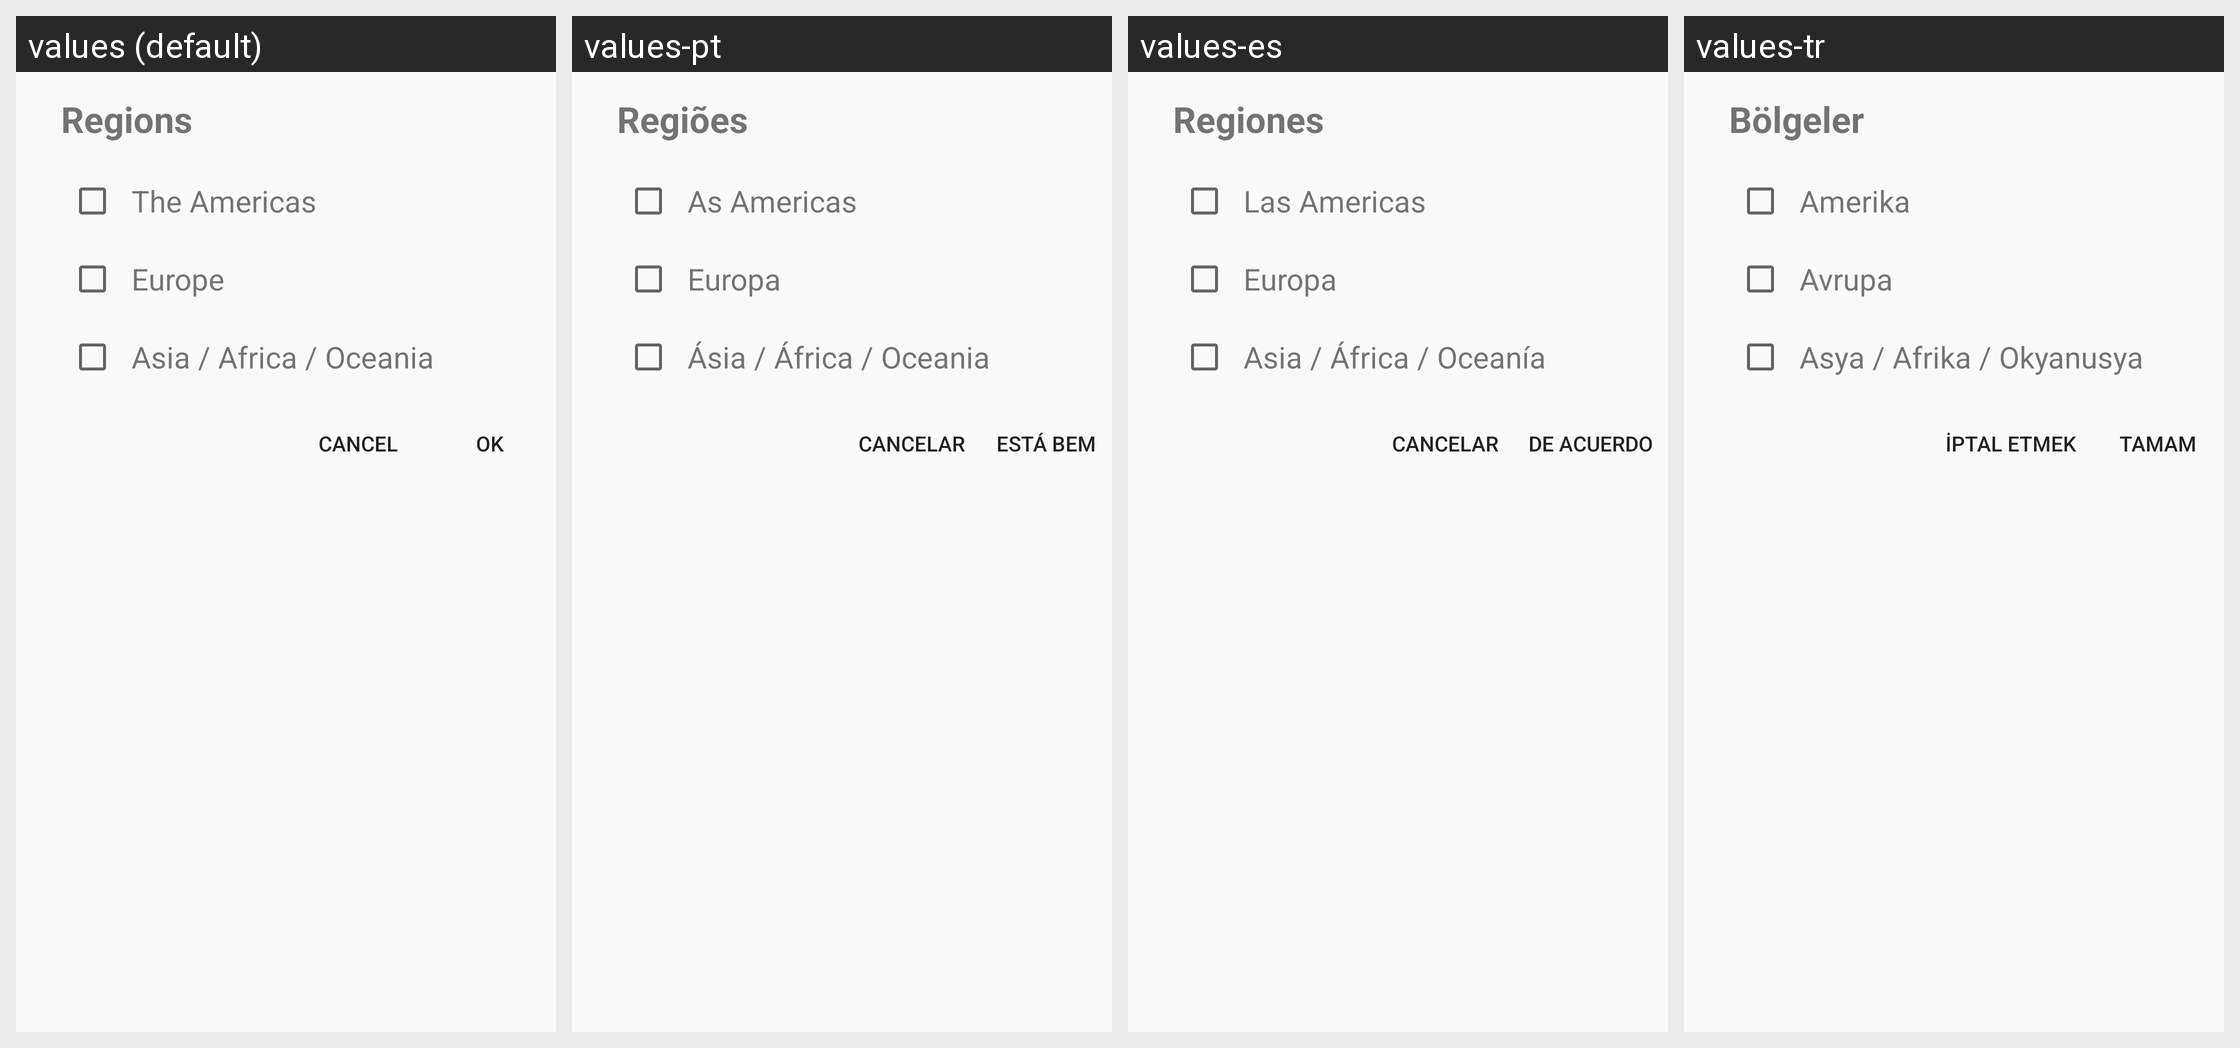

The Android screen above is rendered under several locales of the same app. Produce the string resources it draws, with the default and per-locale values.
Android screen res/layout/dialog_region_chooser.xml rendered under 4 locales, left to right: values (default), values-pt, values-es, values-tr. Device: Nexus 5 (rendered at 1080×1920; each locale shown at half size, 540×960, under a caption strip naming it); theme AppThemeLight.
Other locales in the repository, not shown: values-ar, values-de, values-fr, values-hi, values-it, values-ja, values-ko, values-ms, values-nl, values-pl, values-ru, values-zh.
Strings drawn on this screen, with the default value and each locale's value (text and hints the layout hard-codes, and strings that could not be matched under every locale, appear in the picture but are not listed):

settings_regions_title
  values: Regions
  values-pt: Regiões
  values-es: Regiones
  values-tr: Bölgeler

region_americas
  values: The Americas
  values-pt: As Americas
  values-es: Las Americas
  values-tr: Amerika

region_europe
  values: Europe
  values-pt: Europa
  values-es: Europa
  values-tr: Avrupa

region_asia_africa_oceania
  values: Asia / Africa / Oceania
  values-pt: Ásia / África / Oceania
  values-es: Asia / África / Oceanía
  values-tr: Asya / Afrika / Okyanusya

ok
  values: OK
  values-pt: Está bem
  values-es: DE ACUERDO
  values-tr: Tamam

cancel
  values: Cancel
  values-pt: Cancelar
  values-es: Cancelar
  values-tr: İptal etmek
